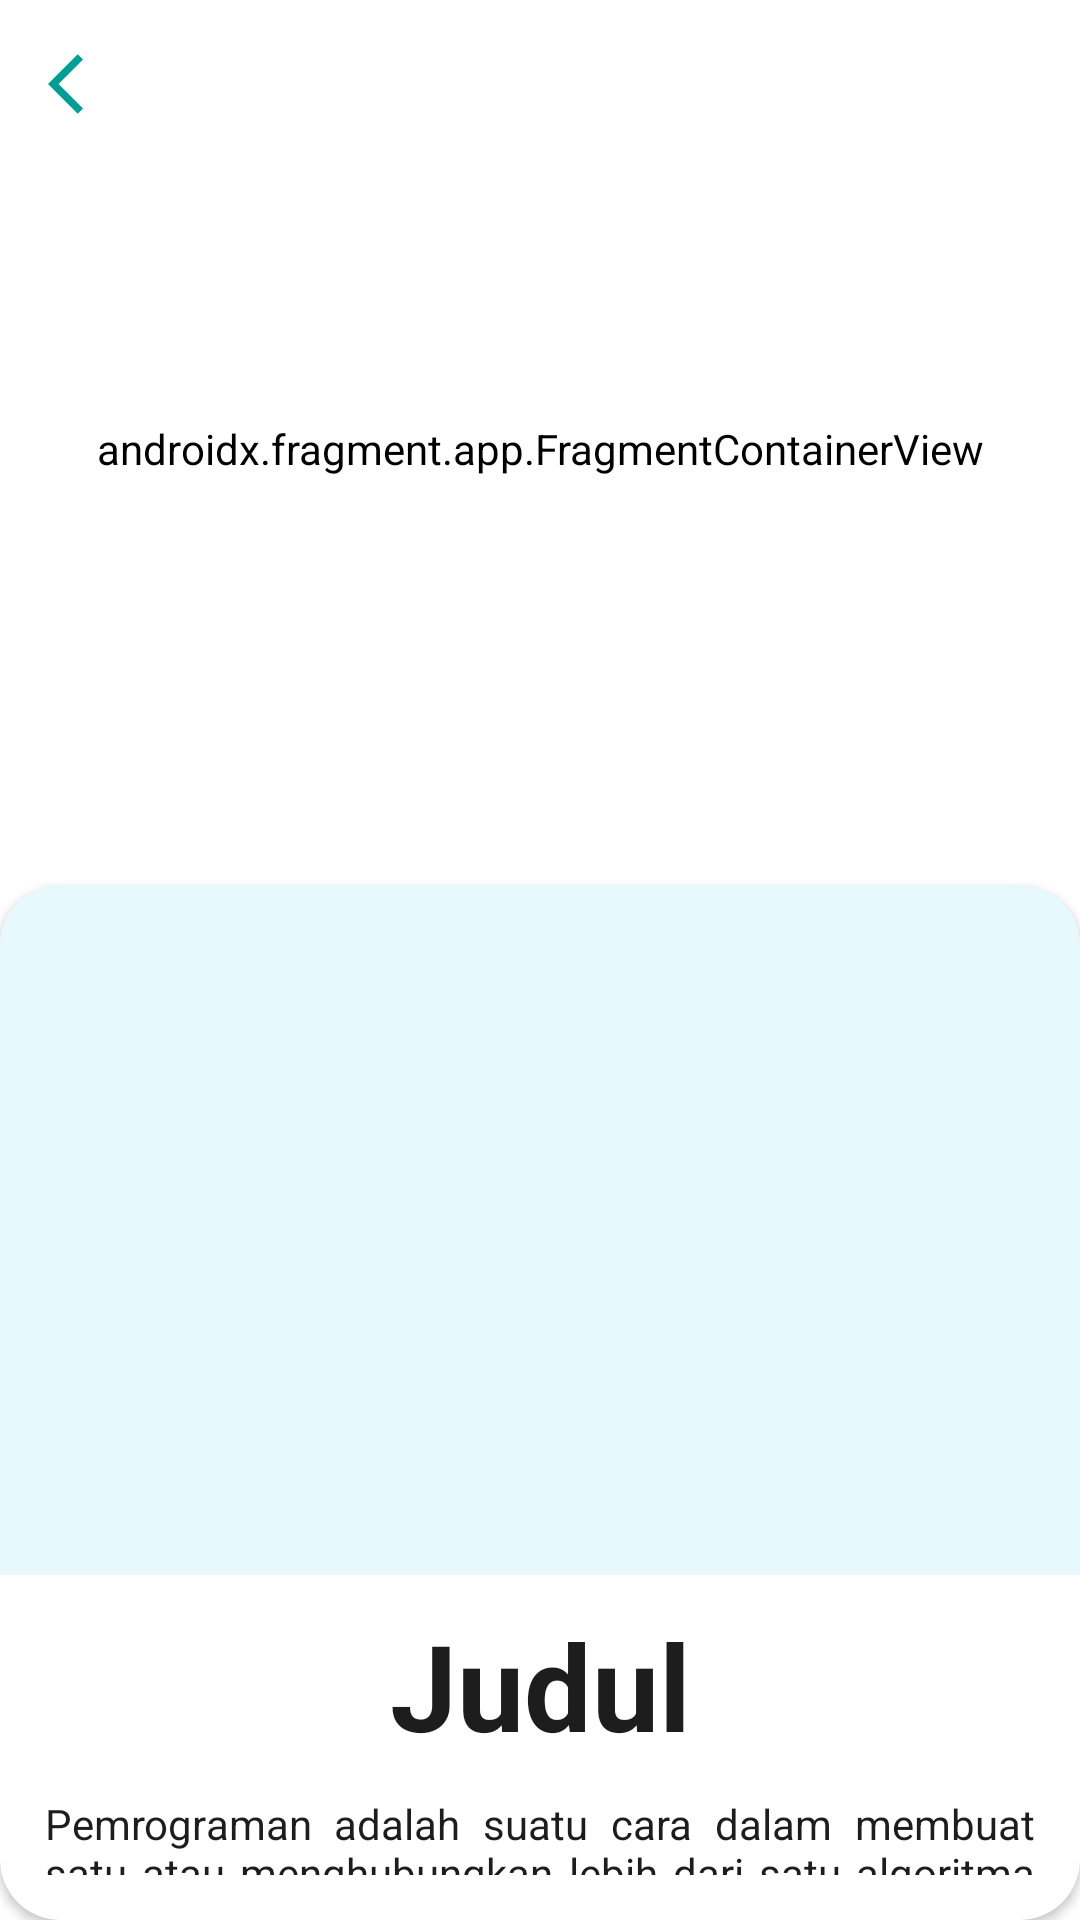

The Android layout XML behind this screen, and the referenced resources:
<!-- AndroidManifest.xml: application theme Theme.TubesAKB -->
<!-- res/layout/activity_detail_alam.xml -->
<?xml version="1.0" encoding="utf-8"?>
<RelativeLayout xmlns:android="http://schemas.android.com/apk/res/android"
    xmlns:app="http://schemas.android.com/apk/res-auto"
    xmlns:tools="http://schemas.android.com/tools"
    android:layout_width="match_parent"
    android:layout_height="match_parent"
    android:background="@color/white"
    tools:context=".view.DetailAlamActivity">

    <androidx.fragment.app.FragmentContainerView
        android:id="@+id/map"
        android:name="com.google.android.gms.maps.SupportMapFragment"
        android:layout_width="match_parent"
        android:layout_height="299sp"
        android:backgroundTint="@color/white"/>
    <androidx.appcompat.widget.Toolbar
        android:id="@+id/toolbar"
        android:layout_width="match_parent"
        android:layout_height="wrap_content"
        app:navigationIcon="@drawable/ic_back" />

    <androidx.cardview.widget.CardView
        android:layout_width="match_parent"
        android:id="@+id/cardview_list_alam"
        android:layout_marginTop="295sp"
        android:layout_centerHorizontal="true"
        android:backgroundTint="@color/white"
        app:cardCornerRadius="20sp"
        android:layout_height="match_parent">
        <LinearLayout
            android:layout_width="wrap_content"
            android:layout_height="wrap_content"
            android:orientation="vertical">
            <ImageView
                android:scaleType="centerCrop"
                android:background="@color/ActionBar"
                android:id="@+id/img_data_alam"
                android:layout_width="match_parent"
                android:layout_height="230sp"/>
            <TextView
                android:textColor="@color/black"
                android:layout_width="match_parent"
                android:text="Judul"
                android:textSize="40sp"
                android:layout_marginStart="10sp"
                android:layout_marginEnd="10sp"
                android:id="@+id/tv_nama_data_alam"
                android:textAlignment="center"
                android:textStyle="bold"
                android:layout_marginTop="10sp"
                android:layout_height="wrap_content"/>
            <TextView
                android:textColor="@color/black"
                android:layout_width="match_parent"
                android:layout_marginStart="15sp"
                android:layout_marginEnd="15sp"
                android:text="Pemrograman adalah suatu cara dalam membuat satu atau menghubungkan lebih dari satu algoritma dengan menggunakan suatu bahasa pemrograman tertentu sehingga menjadi suatu program komputer. Ada banyak bahasa pemrograman yang dapat digunakan seperti bahasa C, C++, Java, Phyton, dan lain-lain."
                android:textSize="14sp"
                android:justificationMode="inter_word"
                android:id="@+id/tv_desc_data_alam"
                android:layout_marginTop="10sp"
                android:layout_marginBottom="15sp"
                android:layout_height="wrap_content"/>
        </LinearLayout>

    </androidx.cardview.widget.CardView>

</RelativeLayout>
<!-- resources referenced by this layout -->
<resources>
  <color name="ActionBar">#E8F9FD</color>
  <color name="black">#1D1D1D</color>
  <color name="white">#FFFFFF</color>
  <!-- drawable ic_back (drawable) -->
  <vector xmlns:android="http://schemas.android.com/apk/res/android"
      android:width="24dp"
      android:height="24dp"
      android:viewportWidth="24"
      android:viewportHeight="24"
      android:tint="#019e95">
    <path
        android:fillColor="@android:color/white"
        android:pathData="M11.67,3.87L9.9,2.1 0,12l9.9,9.9 1.77,-1.77L3.54,12z"/>
  </vector>
  <style name="Theme.TubesAKB" parent="Theme.MaterialComponents.DayNight.NoActionBar">
          
          <item name="colorPrimary">#018786</item>
          <item name="colorPrimaryVariant">#000000</item>
          <item name="colorOnPrimary">#82DBD8</item>
          
          <item name="colorSecondary">@color/teal_200</item>
          <item name="colorSecondaryVariant">@color/teal_700</item>
          <item name="colorOnSecondary">#1B1A1A</item>
          
          <item name="android:windowLightStatusBar" tools:targetApi="23">true</item>
          <item name="android:statusBarColor">@color/ActionBar</item>
          
      </style>
  <color name="teal_200">#FF03DAC5</color>
  <color name="teal_700">#FF018786</color>
</resources>
